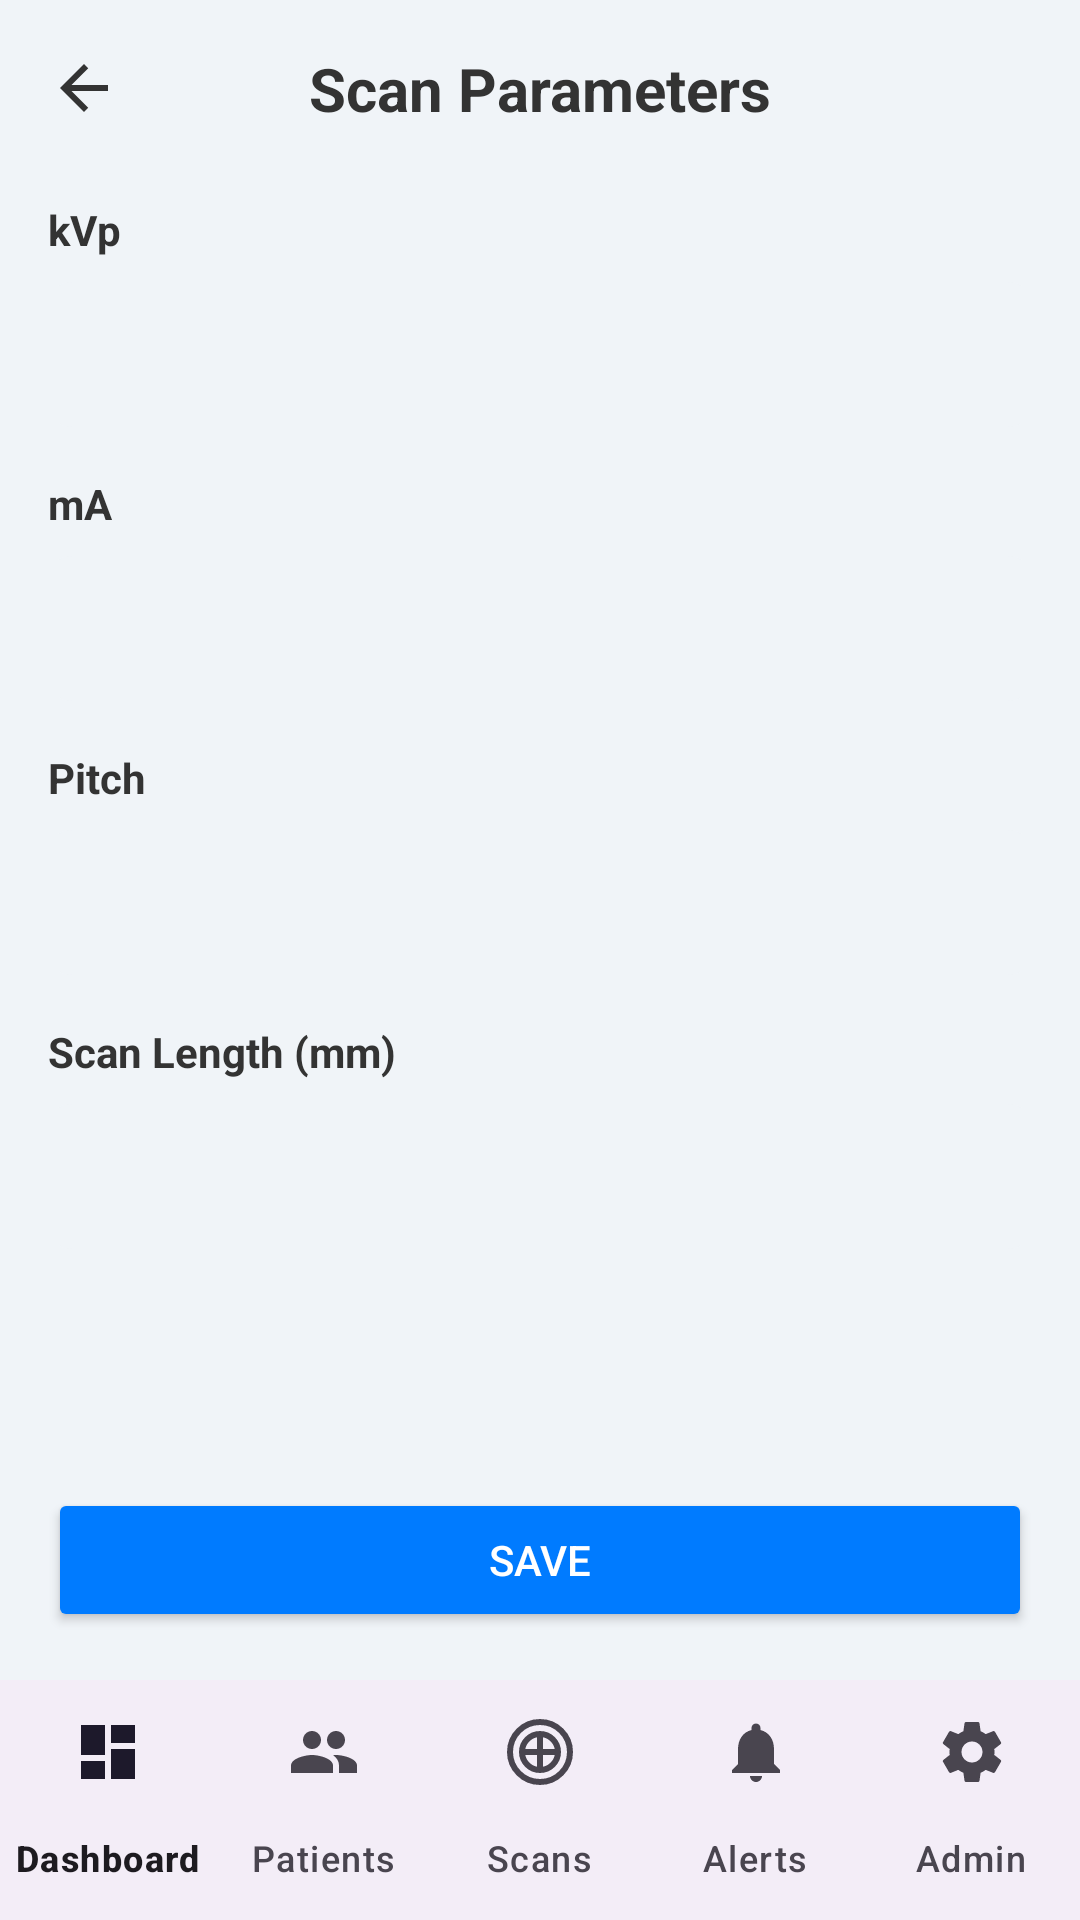

Produce the Android XML layout that renders to this screen, including the resource entries it uses.
<!-- AndroidManifest.xml: application theme Theme.FinalApp -->
<!-- res/layout/scan_parameters.xml -->
<?xml version="1.0" encoding="utf-8"?>
<RelativeLayout xmlns:android="http://schemas.android.com/apk/res/android"
    xmlns:app="http://schemas.android.com/apk/res-auto"
    xmlns:tools="http://schemas.android.com/tools"
    android:layout_width="match_parent"
    android:layout_height="match_parent"
    android:background="#F0F4F8"
    tools:context=".ScanParametersActivity">

    <LinearLayout
        android:layout_width="match_parent"
        android:layout_height="match_parent"
        android:orientation="vertical"
        android:padding="16dp"
        android:layout_above="@+id/save_button_layout">

        <RelativeLayout
            android:layout_width="match_parent"
            android:layout_height="wrap_content">

            <ImageView
                android:id="@+id/back_arrow"
                android:layout_width="24dp"
                android:layout_height="24dp"
                android:layout_alignParentStart="true"
                android:layout_centerVertical="true"
                android:src="@drawable/ic_arrow_back"
                app:tint="#333333" />

            <TextView
                android:layout_width="wrap_content"
                android:layout_height="wrap_content"
                android:layout_centerInParent="true"
                android:text="Scan Parameters"
                android:textColor="#333333"
                android:textSize="20sp"
                android:textStyle="bold" />
        </RelativeLayout>

        <TextView
            android:layout_width="wrap_content"
            android:layout_height="wrap_content"
            android:layout_marginTop="24dp"
            android:text="kVp"
            android:textColor="#333333"
            android:textStyle="bold" />

        <EditText
            android:id="@+id/kvp_input"
            android:layout_width="match_parent"
            android:layout_height="wrap_content"
            android:layout_marginTop="8dp"
            android:background="@drawable/edit_text_background_light"
            android:padding="12dp"
            android:inputType="numberDecimal" />

        <TextView
            android:layout_width="wrap_content"
            android:layout_height="wrap_content"
            android:layout_marginTop="16dp"
            android:text="mA"
            android:textColor="#333333"
            android:textStyle="bold" />

        <EditText
            android:id="@+id/ma_input"
            android:layout_width="match_parent"
            android:layout_height="wrap_content"
            android:layout_marginTop="8dp"
            android:background="@drawable/edit_text_background_light"
            android:padding="12dp"
            android:inputType="numberDecimal" />

        <TextView
            android:layout_width="wrap_content"
            android:layout_height="wrap_content"
            android:layout_marginTop="16dp"
            android:text="Pitch"
            android:textColor="#333333"
            android:textStyle="bold" />

        <EditText
            android:id="@+id/pitch_input"
            android:layout_width="match_parent"
            android:layout_height="wrap_content"
            android:layout_marginTop="8dp"
            android:background="@drawable/edit_text_background_light"
            android:padding="12dp"
            android:inputType="numberDecimal" />

        <TextView
            android:layout_width="wrap_content"
            android:layout_height="wrap_content"
            android:layout_marginTop="16dp"
            android:text="Scan Length (mm)"
            android:textColor="#333333"
            android:textStyle="bold" />

        <EditText
            android:id="@+id/scan_length_input"
            android:layout_width="match_parent"
            android:layout_height="wrap_content"
            android:layout_marginTop="8dp"
            android:background="@drawable/edit_text_background_light"
            android:padding="12dp"
            android:inputType="numberDecimal" />

    </LinearLayout>

    <RelativeLayout
        android:id="@+id/save_button_layout"
        android:layout_width="match_parent"
        android:layout_height="wrap_content"
        android:layout_above="@id/bottom_navigation">
        <Button
            android:id="@+id/save_button"
            android:layout_width="match_parent"
            android:layout_height="wrap_content"
            android:layout_margin="16dp"
            android:backgroundTint="#007BFF"
            android:text="Save"
            android:textColor="@android:color/white" />
    </RelativeLayout>

    <com.google.android.material.bottomnavigation.BottomNavigationView
        android:id="@+id/bottom_navigation"
        android:layout_width="match_parent"
        android:layout_height="wrap_content"
        android:layout_alignParentBottom="true"
        app:labelVisibilityMode="labeled"
        app:menu="@menu/bottom_navigation_menu" />

</RelativeLayout>
<!-- resources referenced by this layout -->
<resources>
  <!-- drawable edit_text_background_light (drawable) -->
  <?xml version="1.0" encoding="utf-8"?>
  <shape xmlns:android="http://schemas.android.com/apk/res/android">
      <solid android:color="#F0F4F8"/>
      <corners android:radius="8dp"/>
  </shape>
  <!-- drawable ic_arrow_back (drawable) -->
  <vector xmlns:android="http://schemas.android.com/apk/res/android"
      android:width="24dp"
      android:height="24dp"
      android:viewportWidth="24"
      android:viewportHeight="24">
    <path
        android:fillColor="@android:color/white"
        android:pathData="M20,11H7.83l5.59,-5.59L12,4l-8,8 8,8 1.41,-1.41L7.83,13H20v-2z" />
  </vector>
  <style name="Theme.FinalApp" parent="Base.Theme.FinalApp" />
  <style name="Base.Theme.FinalApp" parent="Theme.Material3.DayNight.NoActionBar">
          
          <item name="materialButtonStyle">@style/Widget.App.Button</item>
      </style>
  <style name="Widget.App.Button" parent="Widget.Material3.Button">
          <item name="cornerRadius">24dp</item>
      </style>
</resources>
